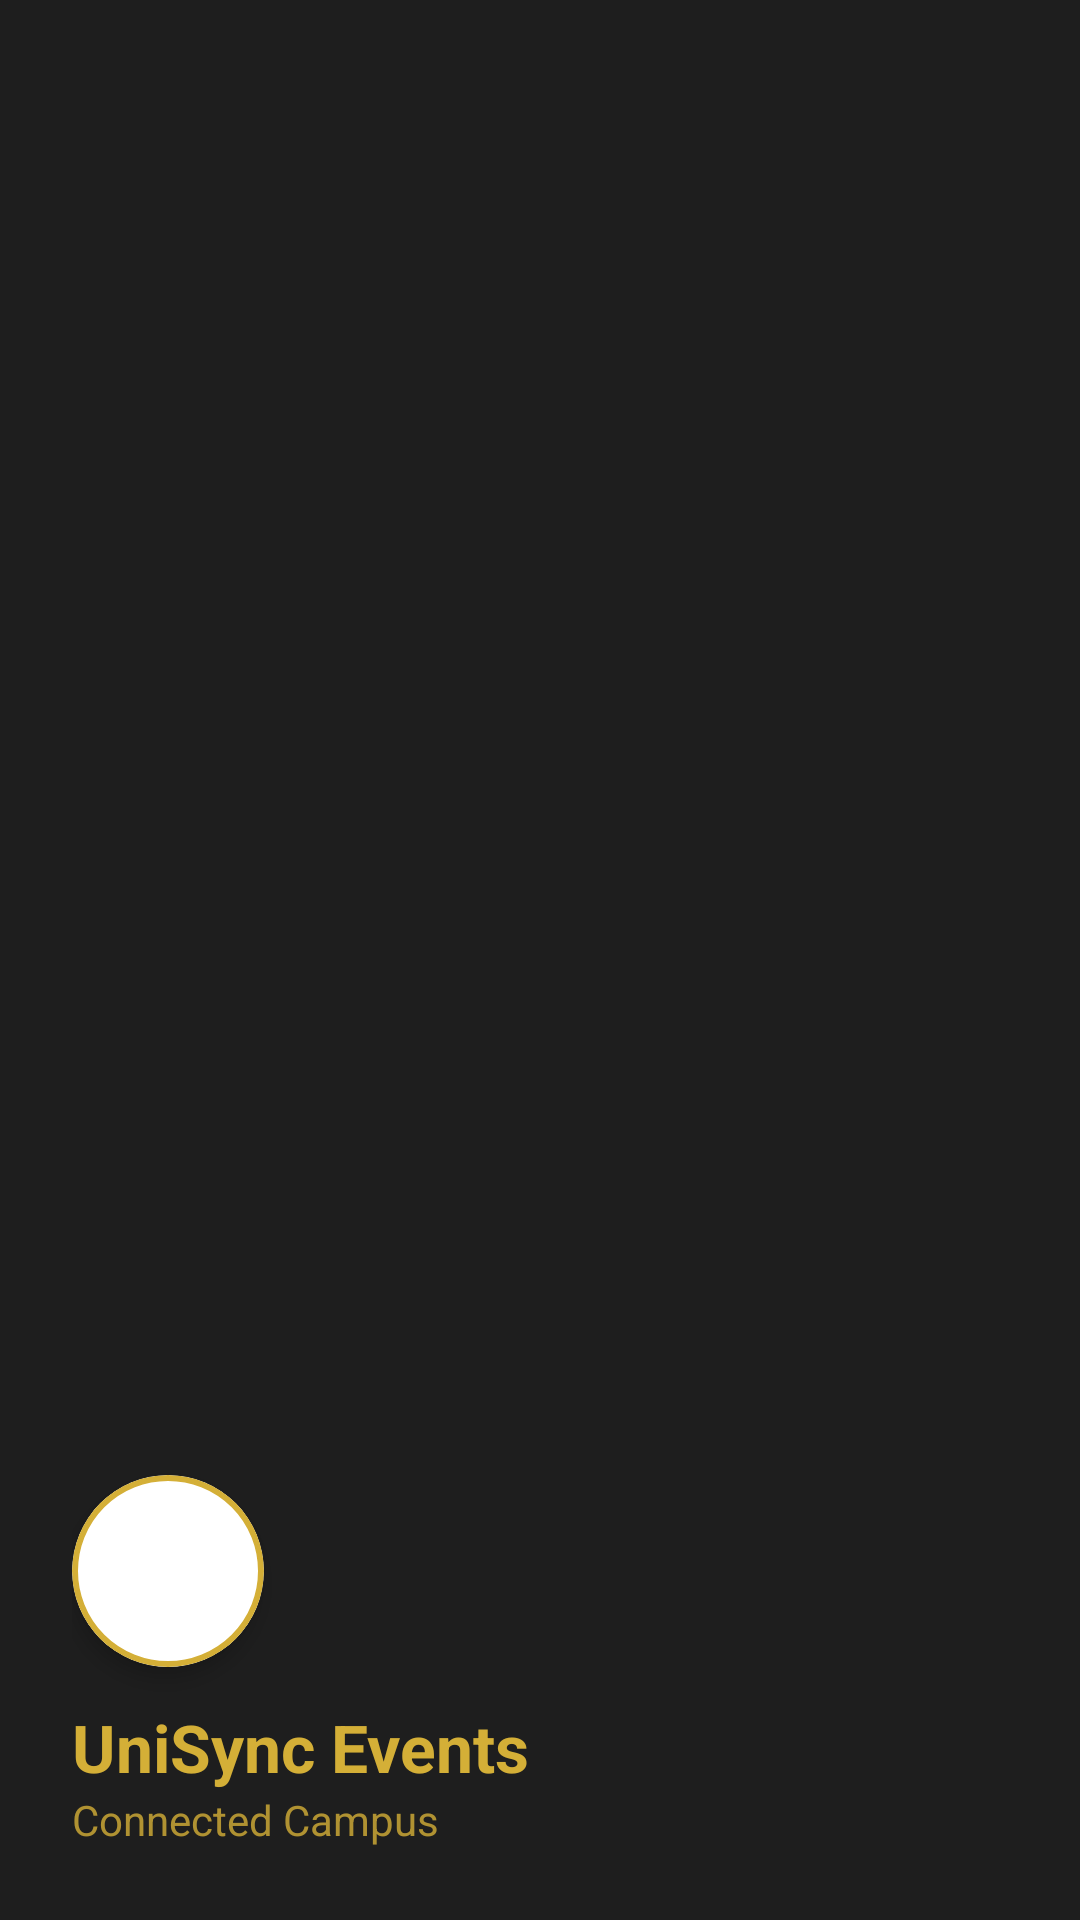

Layout XML and referenced resources for this Android screen:
<!-- AndroidManifest.xml: application theme Theme.UniSyncEvents -->
<!-- res/layout/nav_header.xml -->
<?xml version="1.0" encoding="utf-8"?>
<LinearLayout xmlns:android="http://schemas.android.com/apk/res/android"
    xmlns:app="http://schemas.android.com/apk/res-auto"
    android:layout_width="match_parent"
    android:layout_height="180dp"
    android:background="@color/surface"
    android:gravity="bottom"
    android:orientation="vertical"
    android:padding="24dp">

    <com.google.android.material.card.MaterialCardView
        android:layout_width="64dp"
        android:layout_height="64dp"
        app:cardCornerRadius="32dp"
        app:cardElevation="4dp"
        app:strokeColor="@color/primary"
        app:strokeWidth="2dp">
        <ImageView
            android:layout_width="match_parent"
            android:layout_height="match_parent"
            android:src="@drawable/logo"
            android:padding="4dp"
            android:scaleType="centerInside" />
    </com.google.android.material.card.MaterialCardView>

    <TextView
        android:layout_width="wrap_content"
        android:layout_height="wrap_content"
        android:layout_marginTop="12dp"
        android:text="UniSync Events"
        android:textColor="@color/primary"
        android:textSize="22sp"
        android:textStyle="bold" />

    <TextView
        android:layout_width="wrap_content"
        android:layout_height="wrap_content"
        android:text="Connected Campus"
        android:textColor="@color/primary"
        android:alpha="0.8"
        android:textSize="14sp" />

</LinearLayout>
<!-- resources referenced by this layout -->
<resources>
  <color name="primary">#D4AF37</color>
  <color name="surface">#1E1E1E</color>
  <style name="Theme.UniSyncEvents" parent="Theme.MaterialComponents.DayNight.NoActionBar">
          <item name="colorPrimary">@color/primary</item>
          <item name="colorPrimaryVariant">@color/primary_dark</item>
          <item name="colorOnPrimary">@color/on_primary</item>
          <item name="colorSecondary">@color/silver</item>
          <item name="colorSecondaryVariant">@color/dark_silver</item>
          <item name="colorOnSecondary">@color/on_secondary</item>
          
          
          <item name="android:statusBarColor">@color/background</item>
          <item name="android:windowLightStatusBar">false</item>
          
          <item name="android:windowBackground">@color/background</item>
          <item name="android:windowAnimationStyle">@style/FadeAnimationStyle</item>
      </style>
  <color name="primary_dark">#A67C00</color>
  <color name="on_primary">#FFFFFF</color>
  <color name="silver">#C0C0C0</color>
  <color name="dark_silver">#8A8A8A</color>
  <color name="on_secondary">#121212</color>
  <color name="background">#121212</color>
  <style name="FadeAnimationStyle" parent="@android:style/Animation.Activity">
          <item name="android:activityOpenEnterAnimation">@anim/fade_in</item>
          <item name="android:activityOpenExitAnimation">@anim/fade_out</item>
          <item name="android:activityCloseEnterAnimation">@anim/fade_in</item>
          <item name="android:activityCloseExitAnimation">@anim/fade_out</item>
      </style>
</resources>
